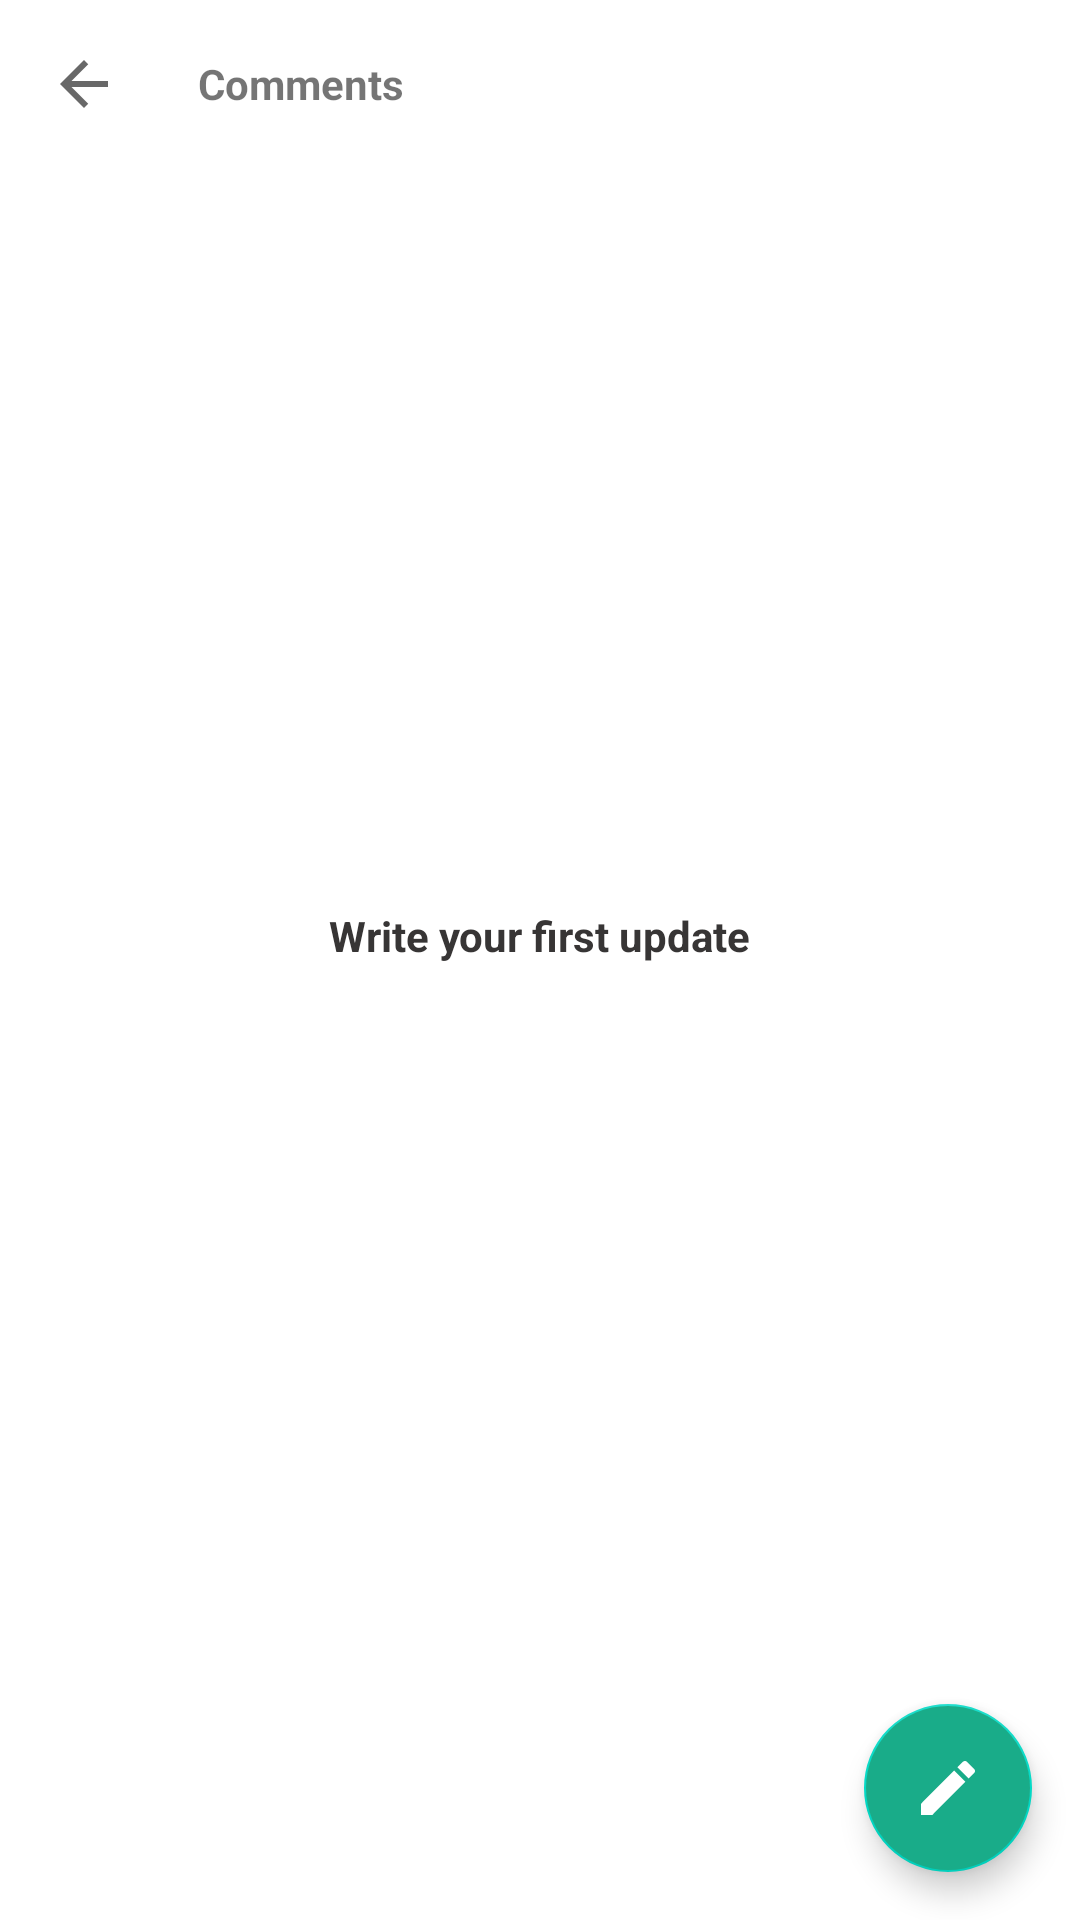

The Android layout XML behind this screen, and the referenced resources:
<!-- AndroidManifest.xml: application theme AppTheme -->
<!-- res/layout/activity_comments.xml -->
<?xml version="1.0" encoding="utf-8"?>
<androidx.constraintlayout.widget.ConstraintLayout xmlns:android="http://schemas.android.com/apk/res/android"
  xmlns:app="http://schemas.android.com/apk/res-auto"
  xmlns:tools="http://schemas.android.com/tools"
  android:layout_width="match_parent"
  android:layout_height="match_parent"
  android:paddingTop="16dp"
  tools:context=".ui.fragment.CommentFragment">

  <LinearLayout
    android:id="@+id/line1"
    android:layout_width="match_parent"
    android:layout_height="wrap_content"
    android:paddingStart="16dp"
    android:paddingEnd="16dp"
    app:layout_constraintTop_toTopOf="parent">

    <ImageView
      android:id="@+id/ivBack"
      android:layout_width="wrap_content"
      android:layout_height="wrap_content"
      android:background="?attr/selectableItemBackground"
      android:onClick="back"
      android:src="@drawable/ic_arrow_gray_black" />

    <TextView
      android:layout_width="wrap_content"
      android:layout_height="wrap_content"
      android:layout_gravity="center"
      android:layout_marginStart="26dp"
      android:text="@string/comments"
      android:textStyle="bold" />

  </LinearLayout>


  <LinearLayout
    android:id="@+id/linearBc"
    android:layout_width="0dp"
    android:layout_height="0dp"
    android:gravity="center"
    android:orientation="vertical"
    android:visibility="visible"
    app:layout_constraintBottom_toTopOf="@id/fbtnEdit"
    app:layout_constraintEnd_toEndOf="parent"
    app:layout_constraintStart_toStartOf="parent"
    app:layout_constraintTop_toBottomOf="@id/line1">

    <ImageView
      android:layout_width="wrap_content"
      android:layout_height="wrap_content"
      android:src="@drawable/edit_logo" />

    <TextView
      android:layout_width="wrap_content"
      android:layout_height="wrap_content"
      android:layout_marginTop="16dp"
      android:text="@string/hint1_comment"
      android:textColor="#373535"
      android:textStyle="bold" />

  </LinearLayout>

  <androidx.recyclerview.widget.RecyclerView
    android:id="@+id/rv"
    android:layout_width="0dp"
    android:layout_height="0dp"
    android:layout_marginTop="8dp"
    android:background="#39B8B6B6"
    android:layoutAnimation="@anim/layout_animation"
    android:visibility="gone"
    app:layout_behavior="@string/appbar_scrolling_view_behavior"
    app:layout_constraintBottom_toBottomOf="parent"
    app:layout_constraintEnd_toEndOf="parent"
    app:layout_constraintStart_toStartOf="parent"
    app:layout_constraintTop_toBottomOf="@id/line1" />


  <com.google.android.material.floatingactionbutton.FloatingActionButton
    android:id="@+id/fbtnEdit"
    android:layout_width="wrap_content"
    android:layout_height="wrap_content"
    android:layout_marginEnd="16dp"
    android:layout_marginBottom="16dp"
    android:backgroundTint="@color/colorPrimary"
    android:src="@drawable/ic_edit"
    app:layout_constraintBottom_toBottomOf="parent"
    app:layout_constraintEnd_toEndOf="parent"
    app:tint="@android:color/white"
    android:onClick="addComment"/>
</androidx.constraintlayout.widget.ConstraintLayout>
<!-- resources referenced by this layout -->
<resources>
  <color name="colorPrimary">#19AC89</color>
  <!-- drawable ic_arrow_gray_black (drawable) -->
  <vector xmlns:android="http://schemas.android.com/apk/res/android"
    android:width="24dp"
    android:height="24dp"
    android:autoMirrored="true"
    android:viewportWidth="24.0"
    android:viewportHeight="24.0">
    <path
      android:fillColor="#97000000"
      android:pathData="M20,11H7.83l5.59,-5.59L12,4l-8,8 8,8 1.41,-1.41L7.83,13H20v-2z" />
  </vector>
  <!-- drawable ic_edit (drawable) -->
  <vector xmlns:android="http://schemas.android.com/apk/res/android"
    android:width="24dp"
    android:height="24dp"
    android:autoMirrored="true"
    android:tint="#FCFCFC"
    android:viewportWidth="24.0"
    android:viewportHeight="24.0">
    <path
      android:fillColor="#FFFF"
      android:pathData="M3,17.25V21h3.75L17.81,9.94l-3.75,-3.75L3,17.25zM20.71,7.04c0.39,-0.39 0.39,-1.02 0,-1.41l-2.34,-2.34c-0.39,-0.39 -1.02,-0.39 -1.41,0l-1.83,1.83 3.75,3.75 1.83,-1.83z" />
  </vector>
  <string name="comments">Comments</string>
  <string name="hint1_comment">Write your first update</string>
  <style name="AppTheme" parent="Theme.MaterialComponents.Light.NoActionBar">
      
      <item name="colorPrimary">@color/colorPrimary</item>
      <item name="colorPrimaryDark">@color/colorPrimaryDark</item>
      <item name="colorAccent">@color/colorAccent</item>
      <item name="android:statusBarColor" tools:targetApi="M">
        @android:color/transparent
      </item>
      <item name="android:windowLightStatusBar" tools:ignore="NewApi">true</item>
  
    </style>
  <color name="colorPrimaryDark">#00000000</color>
  <color name="colorAccent">#19AC89</color>
</resources>
